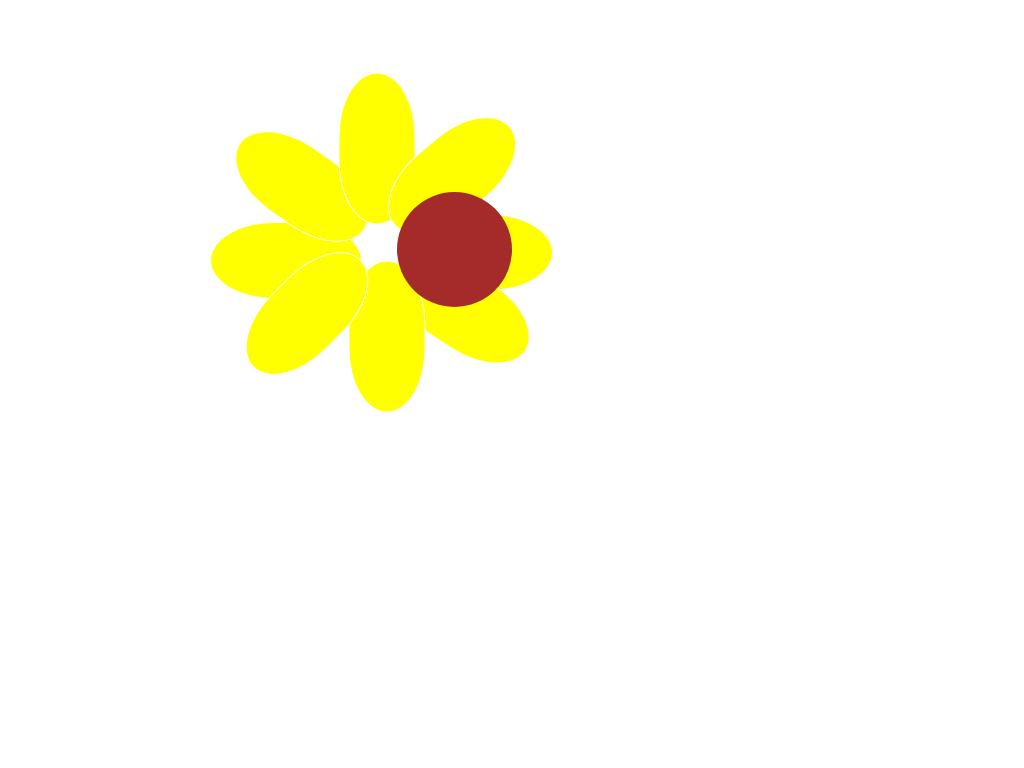

Write a web page that renders exactly this picture using CSS.

<!-- file: flower.html -->
<html>
  <head>
    <link rel="stylesheet" href="flower.css">
    <title> Flower </title>
  </head>
  <body>
    <div class="seeds"></div>
    <div class="leaves">
      <div class="leaves leaf1"></div>
      <div class="leaves leaf2"></div>
      <div class="leaves leaf3"></div>
      <div class="leaves leaf4"></div>
      <div class="leaves leaf5"></div>
      <div class="leaves leaf6"></div>
      <div class="leaves leaf7"></div>
    </div>
  
    <!-- <div class="pot"></div> -->
    
  </body>
</html>

/* file: flower.css */
.seeds {
  position: absolute;
  top: 25%;
  right: 50%;
  width: 115px;
  height: 115px;
  background: brown;
  border-radius: 50%;
  z-index:100
}

.leaves {
  width: 150px;
  height: 75px;
  background: yellow;
  border-radius: 75px / 45px;
  border: 1px solid white;

  margin-top: 22%;
  margin-left: 20%
}
.leaf1 {
  transform: rotate(35deg);
  margin-top: -75px;
  margin-left: 15px;
}
.leaf2 {
  transform: rotate(270deg);
  margin-top: -115px;
  margin-left: 90px;
}
.leaf3 {
  transform: rotate(140deg);
  margin-top: -50px;
  margin-left: 165px;
}
.leaf4 {
  transform: rotate(180deg);
  margin-top: 0px;
  margin-left: 190px;
}
.leaf5 {
  transform: rotate(33deg);
  margin-top: -20px;
  margin-left: 175px;
}

.leaf6 {
  transform: rotate(270deg);
  margin-top: -50px;
  margin-left: 100px;
}
.leaf7 {
  transform: rotate(135deg);
  margin-top: -100px;
  margin-left: 20px;
}

.stem {
  width: 10px;
  height: 175px;
  background: green;
  float: left;
  margin-left: -195px;
  margin-top: 75px;
}
.pot {
  border-top: 100px solid brown;
  border-left: 25px solid transparent;
  border-right: 25px solid transparent;
  height: 0;
  width: 100px;
}